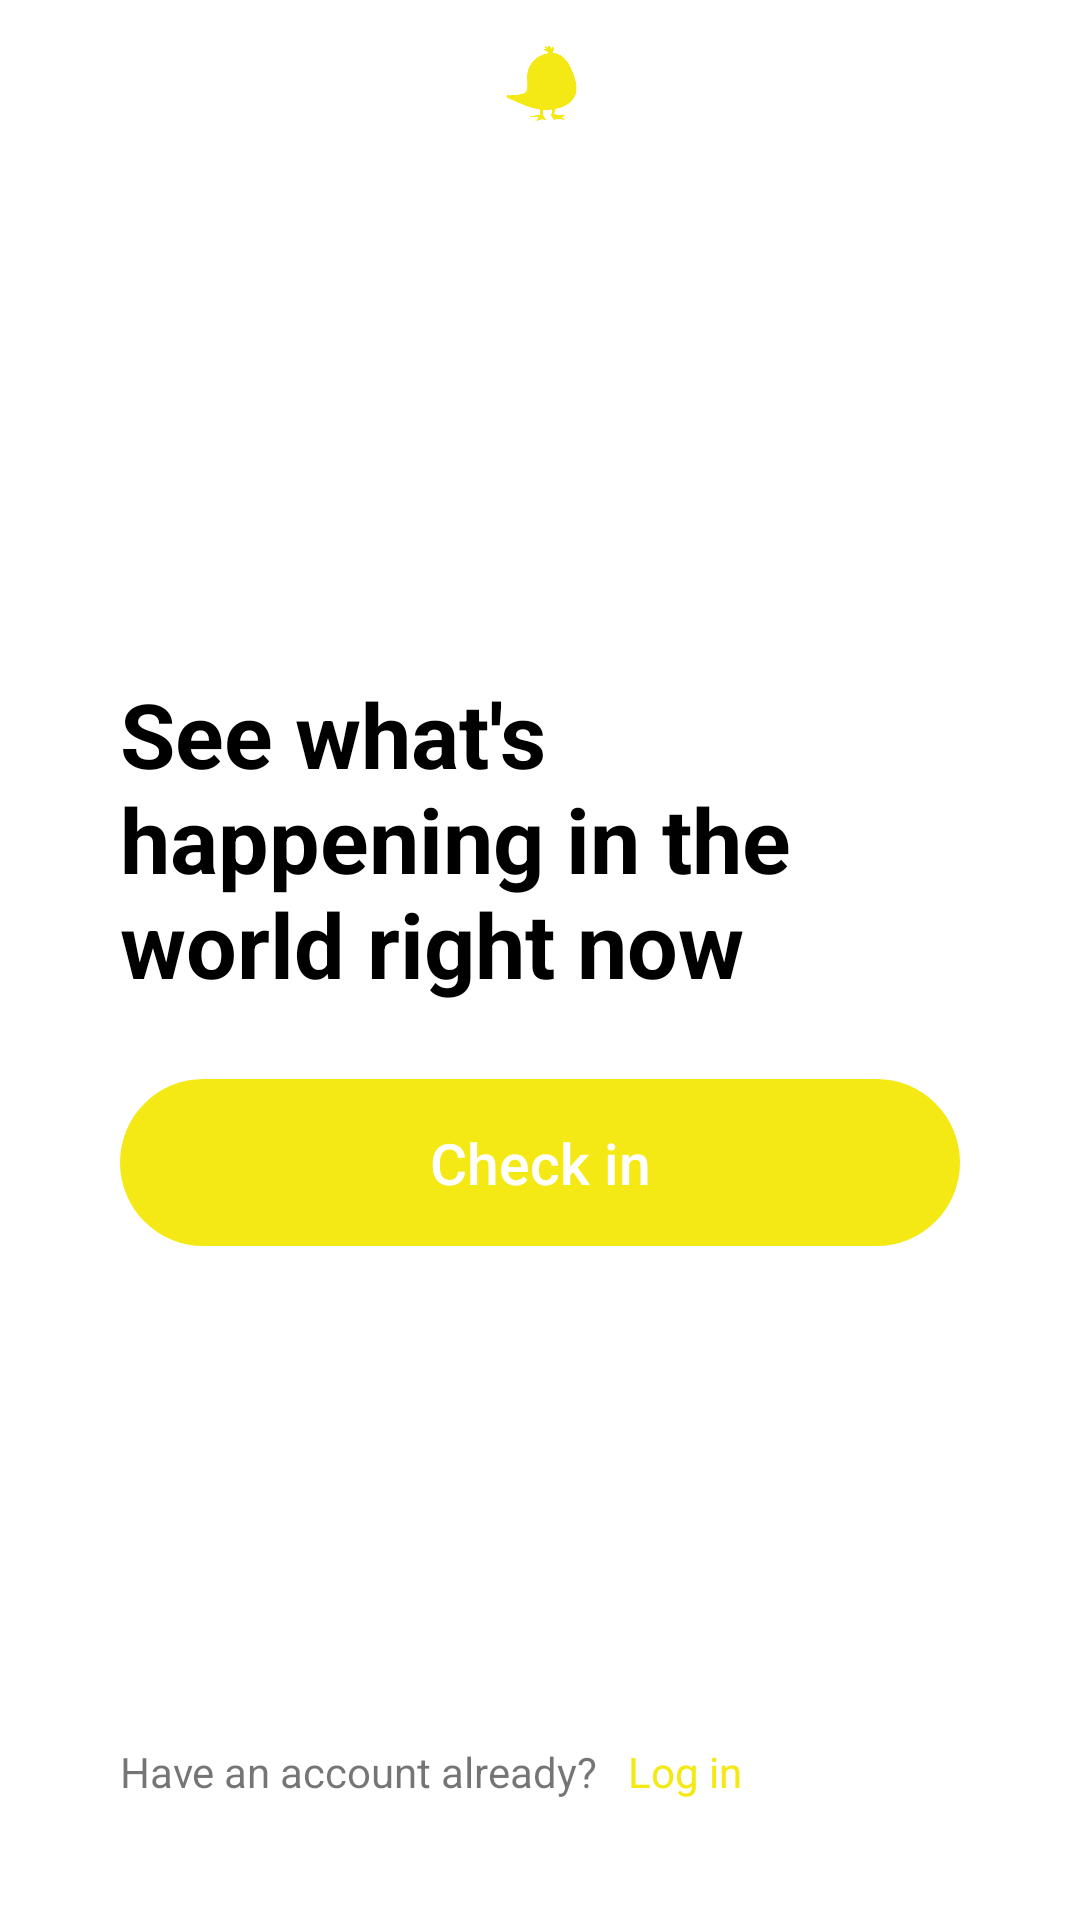

Android layout source for this screen:
<!-- AndroidManifest.xml: application theme AppThemeLight -->
<!-- res/layout/activity_intro.xml -->
<?xml version="1.0" encoding="utf-8"?>
<RelativeLayout xmlns:android="http://schemas.android.com/apk/res/android"
    xmlns:app="http://schemas.android.com/apk/res-auto"
    xmlns:tools="http://schemas.android.com/tools"
    android:layout_width="match_parent"
    android:layout_height="match_parent"
    android:background="?backgroundColor"
    tools:context=".IntroActivity">

    <androidx.appcompat.widget.Toolbar
        android:layout_width="match_parent"
        android:background="?backgroundColor"
        android:id="@+id/toolbar"
        android:layout_height="wrap_content">

        <ImageView
            android:layout_width="25dp"
            android:layout_height="25dp"
            android:src="@drawable/ic_koopp"
            android:layout_gravity="center"
            app:tint="@color/kooppYellow" />

    </androidx.appcompat.widget.Toolbar>

    <RelativeLayout
        android:layout_width="match_parent"
        android:layout_centerInParent="true"
        android:paddingLeft="40dp"
        android:paddingRight="40dp"
        android:id="@+id/rl_center_content"
        android:layout_height="wrap_content">

        <TextView
            android:layout_width="wrap_content"
            android:layout_height="wrap_content"
            android:id="@+id/tv_see_whats"
            android:textSize="30sp"
            android:textStyle="bold"
            android:textColor="@color/colorBlack"
            android:text="@string/str_intro_text" />

        <Button
            android:id="@+id/btn_check_in"
            style="?android:attr/borderlessButtonStyle"
            android:layout_width="match_parent"
            android:layout_height="wrap_content"
            android:layout_below="@id/tv_see_whats"
            android:layout_marginTop="25dp"
            android:background="@drawable/btn_round_blue"
            android:paddingTop="15dp"
            android:paddingBottom="15dp"
            android:text="@string/str_check_in"
            android:textAllCaps="false"
            android:textColor="@color/colorWhite"
            android:textSize="19sp" />

    </RelativeLayout>

    <RelativeLayout
        android:layout_width="match_parent"
        android:padding="40dp"
        android:layout_alignParentBottom="true"
        android:layout_height="wrap_content">

        <TextView
            android:layout_width="wrap_content"
            android:id="@+id/tv_have_account"
            android:text="@string/str_have_account"
            android:layout_height="wrap_content"/>

        <TextView
            android:id="@+id/tv_login"
            android:layout_width="wrap_content"
            android:layout_height="wrap_content"
            android:layout_marginStart="10dp"
            android:layout_toEndOf="@id/tv_have_account"
            android:text="@string/str_log_in"
            android:textColor="@color/kooppYellow" />

    </RelativeLayout>

</RelativeLayout>
<!-- resources referenced by this layout -->
<resources>
  <color name="colorBlack">#000000</color>
  <color name="colorWhite">#FFFFFF</color>
  <color name="kooppYellow">#F4E914</color>
  <!-- drawable btn_round_blue (drawable) -->
  <?xml version="1.0" encoding="utf-8"?>
  <selector xmlns:android="http://schemas.android.com/apk/res/android">
  
      <item android:state_focused="true">
          <shape android:shape="rectangle" android:tint="@color/koopYellowDarker">
              <corners android:radius="100dp" />
          </shape>
      </item>
  
      <item android:state_pressed="true">
          <shape android:shape="rectangle" android:tint="@color/koopYellowDarker">
              <corners android:radius="100dp" />
          </shape>
      </item>
  
      <item>
          <shape android:shape="rectangle" android:tint="@color/kooppYellow">
              <corners android:radius="100dp" />
          </shape>
      </item>
  </selector>
  <!-- drawable ic_koopp: png bitmap (drawable-v24, 110768 bytes) -->
  <string name="str_check_in">Check in</string>
  <string name="str_have_account">Have an account already?</string>
  <string name="str_intro_text">See what\'s happening in the world right now</string>
  <string name="str_log_in">Log in</string>
  <style name="AppThemeLight" parent="Theme.AppCompat.Light.NoActionBar">
          <item name="colorPrimary">@color/kooppYellow</item>
          <item name="colorPrimaryDark">@color/colorWhitesmoke</item>
          <item name="backgroundColor">@color/colorWhite</item>
          <item name="android:windowLightStatusBar">true</item>
          <item name="colorAccent">@color/kooppYellow</item>
          <item name="inverseColor">@color/colorBlack</item>
          <item name="inverseColorLite">@color/colorgGainsboro</item>
          <item name="layout_bottom_line_only">@drawable/layout_bottom_line_only</item>
          <item name="layout_top_bottom_borders_only">@drawable/layout_top_bottom_borders_only</item>
      </style>
  <color name="koopYellowDarker">#F6EB11</color>
  <color name="colorWhitesmoke">#E8ECEC</color>
  <color name="colorgGainsboro">#929292</color>
</resources>
